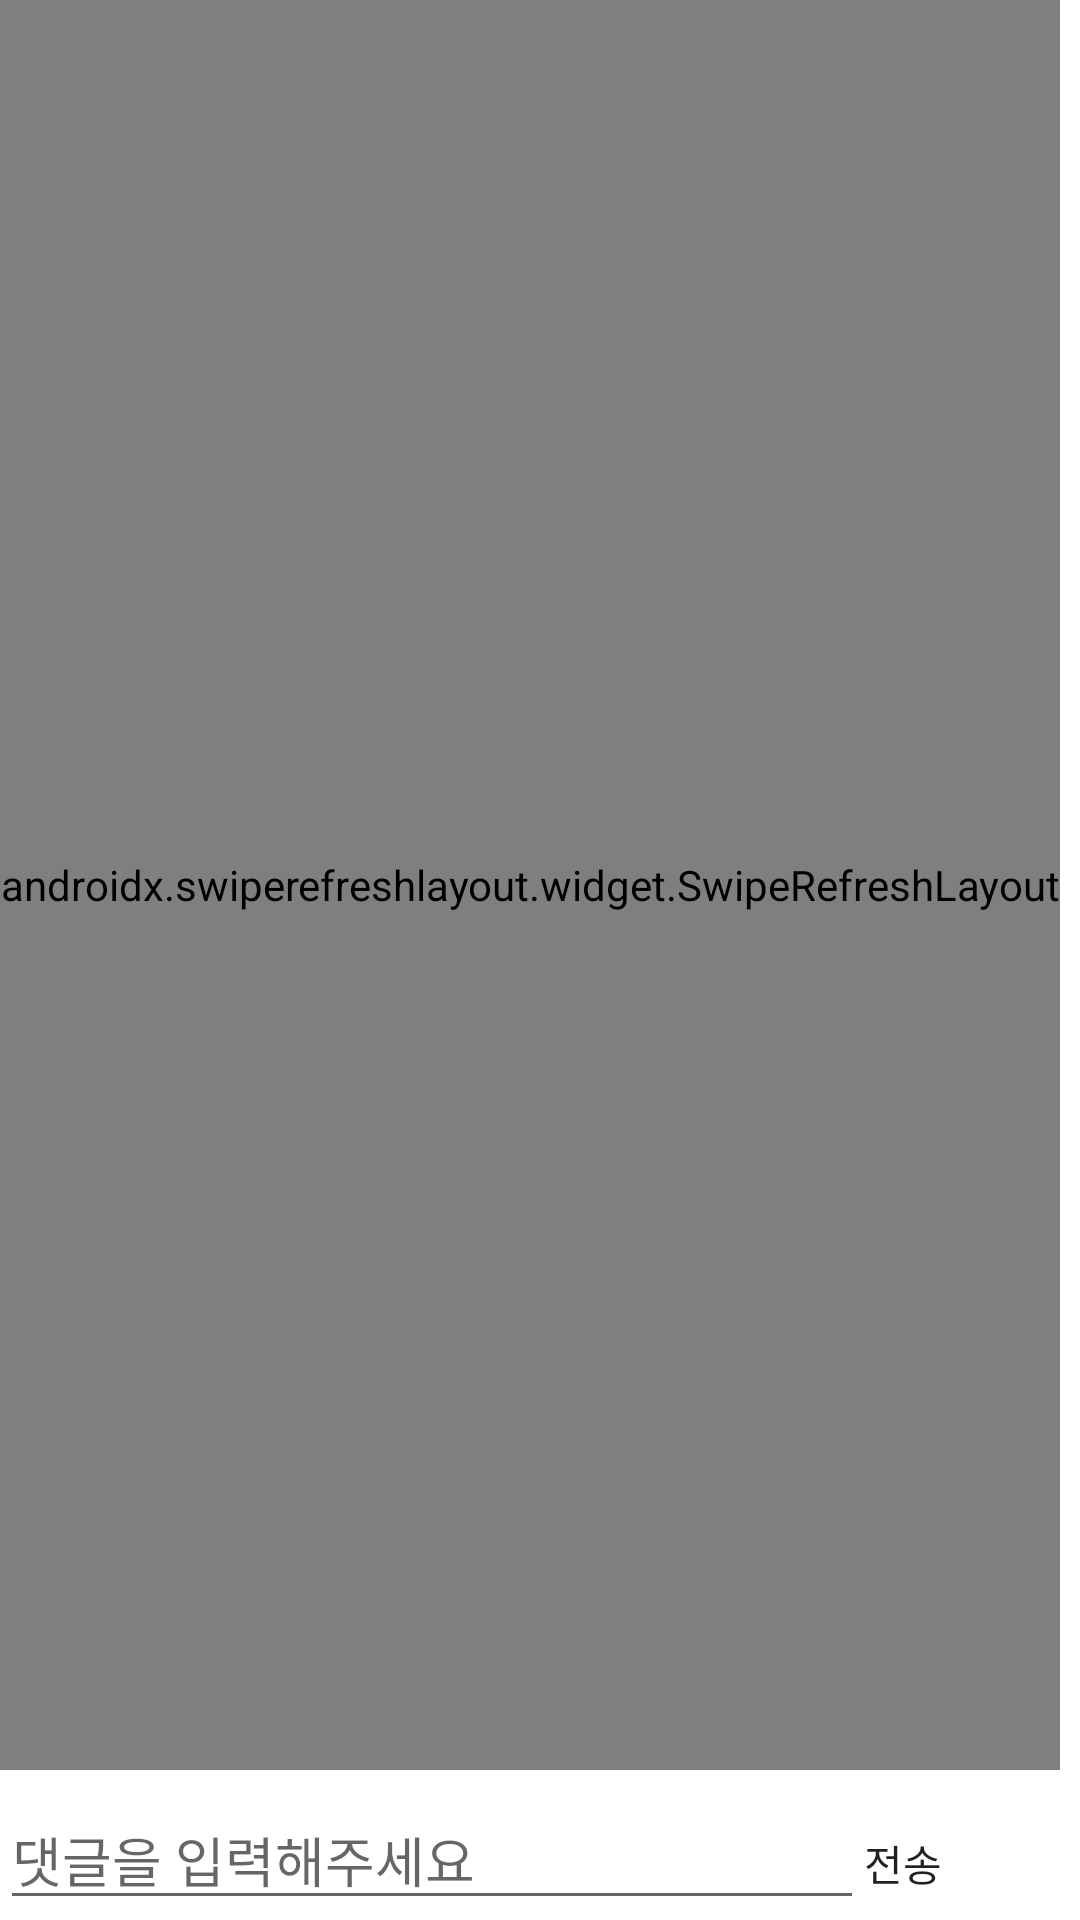

Layout XML and referenced resources for this Android screen:
<!-- AndroidManifest.xml: application theme Theme.SaveHometraining -->
<!-- res/layout/community_noticeboard.xml -->
<?xml version="1.0" encoding="utf-8"?>
<LinearLayout
    xmlns:android="http://schemas.android.com/apk/res/android"
    android:layout_width="match_parent"
    android:layout_height="match_parent"
    android:orientation="vertical"
    android:layout_margin="15dp">

    <RelativeLayout
        android:layout_width="match_parent"
        android:layout_height="wrap_content">

        <LinearLayout
            android:layout_width="wrap_content"
            android:layout_height="match_parent"
            android:layout_marginBottom="50dp"
            android:orientation="vertical">

            <androidx.swiperefreshlayout.widget.SwipeRefreshLayout
                android:id="@+id/swipe_layout_comment"
                android:layout_width="match_parent"
                android:layout_height="match_parent">
                <ScrollView
                    android:layout_width="wrap_content"
                    android:layout_height="wrap_content">
                    <FrameLayout
                        android:layout_width="match_parent"
                        android:layout_height="match_parent">

                        <LinearLayout
                            android:layout_width="match_parent"
                            android:layout_height="match_parent"
                            android:orientation="vertical">

                            <LinearLayout
                                android:id="@+id/profile"
                                android:layout_width="match_parent"
                                android:layout_height="wrap_content"
                                android:orientation="horizontal">

                                <ImageView
                                    android:id="@+id/imageView_noticeboard"
                                    android:layout_width="wrap_content"
                                    android:layout_height="wrap_content"
                                    android:adjustViewBounds="true"
                                    android:maxWidth="55dp"
                                    android:maxHeight="55dp"
                                    android:padding="0sp"
                                    android:scaleType="centerInside"
                                    android:src="@drawable/icon" />

                                <LinearLayout
                                    android:layout_width="wrap_content"
                                    android:layout_height="wrap_content"
                                    android:orientation="vertical">

                                    <TextView
                                        android:id="@+id/textview_nickname"
                                        android:layout_width="wrap_content"
                                        android:layout_height="wrap_content"
                                        android:text="nickname"
                                        android:textSize="13dp" />

                                    <TextView
                                        android:id="@+id/textview_date"
                                        android:layout_width="wrap_content"
                                        android:layout_height="wrap_content"
                                        android:text="date"
                                        android:textSize="13dp" />
                                </LinearLayout>

                                <LinearLayout
                                    android:layout_width="wrap_content"
                                    android:layout_height="wrap_content"
                                    android:gravity="right">

                                    <Button
                                        android:id="@+id/button_modifyboard"
                                        android:layout_width="wrap_content"
                                        android:layout_height="wrap_content"
                                        android:layout_gravity="right"
                                        android:layout_weight="1"
                                        android:text="수정" />

                                    <Button
                                        android:id="@+id/button_delyboard"
                                        android:layout_width="wrap_content"
                                        android:layout_height="wrap_content"
                                        android:layout_gravity="right"
                                        android:layout_weight="1"
                                        android:text="삭제" />

                                </LinearLayout>
                            </LinearLayout>
                            <LinearLayout
                                android:layout_width="wrap_content"
                                android:layout_height="wrap_content"
                                android:orientation="vertical">
                                <TextView
                                    android:id="@+id/textview_maintitle"
                                    android:layout_width="match_parent"
                                    android:layout_height="wrap_content"
                                    android:layout_below="@id/profile"
                                    android:layout_marginTop="5dp"
                                    android:text="Maintitle"
                                    android:textColor="@color/black"
                                    android:textSize="30dp"
                                    android:textStyle="bold" />

                                <LinearLayout
                                    android:layout_width="match_parent"
                                    android:layout_height="wrap_content"
                                    android:orientation="vertical">
                                    <TextView
                                        android:id="@+id/textview_maintext"
                                        android:layout_width="match_parent"
                                        android:layout_height="wrap_content"
                                        android:layout_below="@id/textview_maintitle"
                                        android:layout_marginTop="15dp"
                                        android:layout_marginBottom="20dp"
                                        android:text="내용\n내용\n내용\n내용\n내용\n내용"
                                        android:textColor="@color/black"
                                        android:textSize="20dp"
                                        android:textStyle="bold"
                                        />

                                    <ImageView
                                        android:layout_width="match_parent"
                                        android:layout_height="wrap_content"
                                        android:id="@+id/imageView_noticeboard1"
                                        android:layout_marginBottom="3dp"/>
                                    <ImageView
                                        android:layout_width="match_parent"
                                        android:layout_height="wrap_content"
                                        android:id="@+id/imageView_noticeboard2"
                                        android:layout_marginBottom="3dp"/>
                                    <ImageView
                                        android:layout_width="match_parent"
                                        android:layout_height="wrap_content"
                                        android:id="@+id/imageView_noticeboard3"
                                        android:layout_marginBottom="3dp"/>
                                </LinearLayout>

                            </LinearLayout>
                            <View
                                android:id="@+id/line"
                                android:layout_width="match_parent"
                                android:layout_height="2dp"
                                android:layout_below="@id/textview_maintext"
                                android:layout_centerInParent="true"
                                android:background="#82B1FF" />

                            <ListView
                                android:id="@+id/Listview_comment"
                                android:layout_width="wrap_content"
                                android:layout_height="192dp"
                                    android:layout_below="@+id/textView">

                            </ListView>


                        </LinearLayout>
                    </FrameLayout>
                </ScrollView>
            </androidx.swiperefreshlayout.widget.SwipeRefreshLayout>
        </LinearLayout>
        <LinearLayout
            android:layout_width="match_parent"
            android:layout_height="50dp"
            android:gravity="bottom"
            android:layout_alignParentBottom="true"
            android:orientation="horizontal">

            <EditText

                android:id="@+id/edittext_comment"
                android:layout_width="wrap_content"
                android:layout_height="wrap_content"
                android:hint="댓글을 입력해주세요                             " />

            <Button
                android:id="@+id/button_sendcomment"
                android:layout_width="match_parent"
                android:layout_height="wrap_content"
                android:text="전송" />
        </LinearLayout>
    </RelativeLayout>
</LinearLayout>
<!-- resources referenced by this layout -->
<resources>
  <!-- drawable icon: png bitmap (drawable-v24, 16392 bytes) -->
  <style name="Theme.SaveHometraining" parent="Theme.MaterialComponents.DayNight.DarkActionBar">
          
          <item name="colorPrimary">@color/black</item>
          <item name="colorPrimaryVariant">@color/black</item>
          <item name="colorOnPrimary">@color/white</item>
          
          <item name="colorSecondary">@color/teal_200</item>
          <item name="colorSecondaryVariant">@color/teal_700</item>
          <item name="colorOnSecondary">@color/black</item>
          
          <item name="android:statusBarColor" tools:targetApi="l">?attr/colorPrimaryVariant</item>
  
          
  
          
          <item name="android:textViewStyle">@style/customTextViewFontStyle</item>
          <item name="android:buttonStyle">@style/customButtonFontStyle</item>
          <item name="android:editTextStyle">@style/customEditTextFontStyle</item>
          <item name="android:radioButtonStyle">@style/customRadioButtonFontStyle</item>
          <item name="android:checkboxStyle">@style/customCheckboxFontStyle</item>
      </style>
  <!-- not gathered from this repository: default colours our renderer supplied (Android Studio template values) -->
  <color name="teal_200">#FF03DAC5</color>
  <color name="teal_700">#FF018786</color>
  <color name="black">#FF000000</color>
  <color name="white">#FFFFFFFF</color>
</resources>
